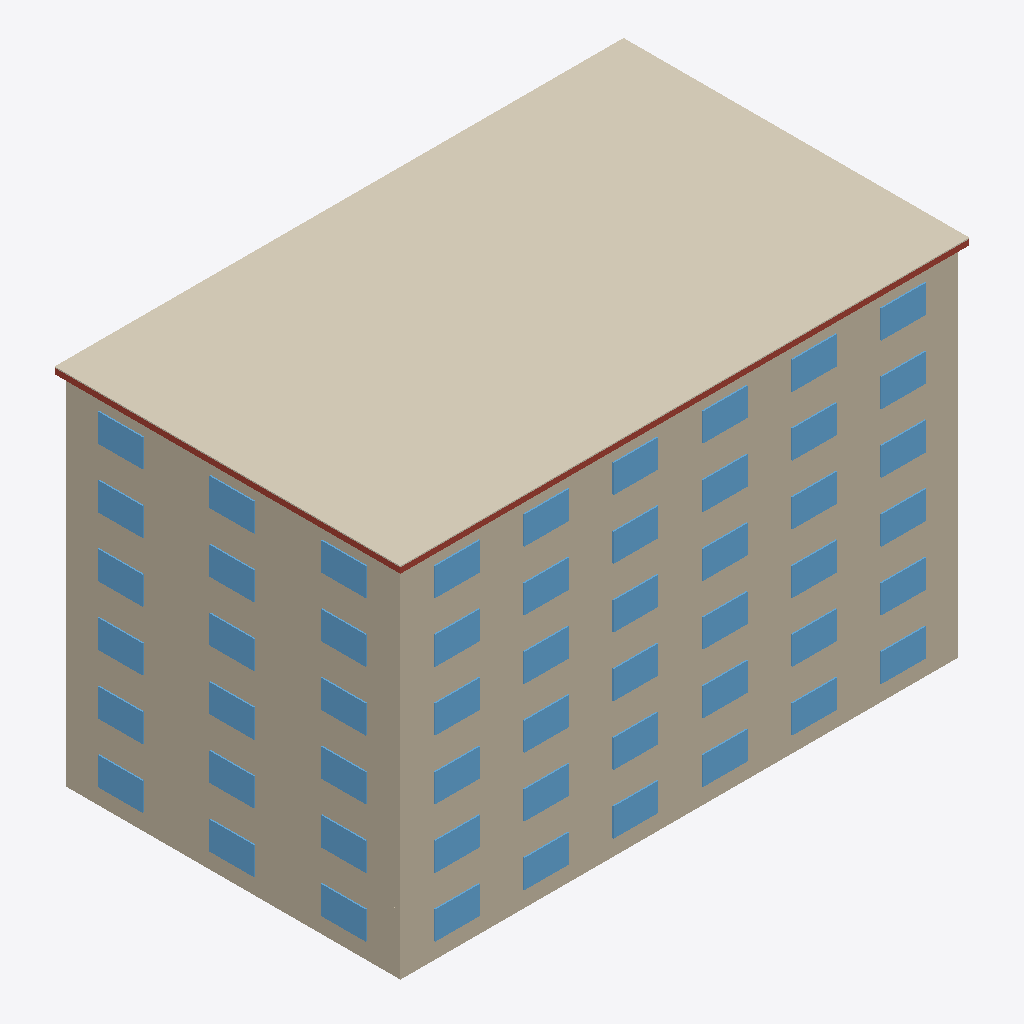
Isometric view of an IFC building model (IFC-SPF (STEP), schema IFC4, length unit metre), seen from the south-west, elements coloured by IFC class: 54 windows (light blue), 24 walls (beige), 1 covering (cream), 1 roof (red-brown).
Extent 30.6 m × 18.6 m × 19.6 m (x, y, z). Storeys (6): Level 1 at 0.00 m; Level 2 at 3.20 m; Level 3 at 6.40 m; Level 4 at 9.60 m; Level 5 at 12.80 m; Level 6 at 16.00 m. Elements (176): 108 IfcWindow, 36 IfcColumn, 24 IfcWall, 6 IfcSlab, 1 IfcCovering, 1 IfcRoof.

HEADER;
FILE_DESCRIPTION(('ViewDefinition [CoordinationView]'),'2;1');
FILE_NAME('','2026-11-25T23:31:38',(''),(''),'IfcOpenShell 0.9.0post1+b5e509b','IfcOpenShell 0.9.0post1+b5e509b','');
FILE_SCHEMA(('IFC4'));
ENDSEC;
DATA;
#1=IFCPROJECT('23YQS4zqD52wzmntu1M2ch',$,'Harbourline Residences',$,$,$,$,$,#3);
#8=IFCSITE('3o8NZ0aoHDIxGs3h8zNS54',$,'Harbourline Site',$,$,$,$,$,$,$,$,$,$,$);
#9=IFCBUILDING('0lQt1fdJX2pwDvkdipNoUJ',$,'Harbourline Residences',$,$,$,$,$,$,$,$,$);
#12=IFCBUILDINGSTOREY('2o04RFK81BYA5R25wASrIw',$,'Level 1',$,$,$,$,$,$,0.0);
#13=IFCBUILDINGSTOREY('1ncuGwsDv9T9vKZA0IcBI0',$,'Level 2',$,$,$,$,$,$,3.2);
#14=IFCBUILDINGSTOREY('32ovrze_9EnBuQI$bp64fU',$,'Level 3',$,$,$,$,$,$,6.4);
#15=IFCBUILDINGSTOREY('3CmR0IsXH3SRy1OEEpZSs1',$,'Level 4',$,$,$,$,$,$,9.600000000000001);
#16=IFCBUILDINGSTOREY('0O$KzXpVT4Neb$qGObb8cC',$,'Level 5',$,$,$,$,$,$,12.8);
#17=IFCBUILDINGSTOREY('0wfQcDDLn2Wu_sALSNva2h',$,'Level 6',$,$,$,$,$,$,16.0);
#1953=IFCCOVERING('23CFT74x5EdAxA9P1aD8o4',$,'Roof covering',$,$,$,#1952,$,$);
#688=IFCWALL('0FfkcmkTTFRAVWQmD3J4OG',$,'Wall S L3',$,$,$,#687,$,$);
#50=IFCWALL('0$IRF19bb9V8NEID0utTXL',$,'Wall S L1',$,$,$,#49,$,$);
#1007=IFCWALL('1n3XyxeuXF5R3V4T3UVFKG',$,'Wall S L4',$,$,$,#1006,$,$);
#1326=IFCWALL('3DClYbgIPEVQsrxdk1_UtZ',$,'Wall S L5',$,$,$,#1325,$,$);
#369=IFCWALL('3cOhJRtRD52vbeD2D6307C',$,'Wall S L2',$,$,$,#368,$,$);
#1645=IFCWALL('2GPzMTMt5FzxYurPboBmYF',$,'Wall S L6',$,$,$,#1644,$,$);
#72=IFCWALL('0olh7pjHf2Ju_$vjrdcyqw',$,'Wall W L1',$,$,$,#71,$,$);
#391=IFCWALL('2F3aC6ipX9wwWHBoTvj34c',$,'Wall W L2',$,$,$,#390,$,$);
#1029=IFCWALL('0ZFLCy8lH8F9r3bJZylazO',$,'Wall W L4',$,$,$,#1028,$,$);
#1348=IFCWALL('1zEBtwxl9C6vTHi5ACwEBJ',$,'Wall W L5',$,$,$,#1347,$,$);
#710=IFCWALL('3h4FUQoC51gOjUooTeyWVq',$,'Wall W L3',$,$,$,#709,$,$);
#1667=IFCWALL('31RYKOgnrAzuSPxI0BG5KU',$,'Wall W L6',$,$,$,#1666,$,$);
#1942=IFCROOF('06WcaYSo98mgOmbqRkFTeh',$,'Flat roof',$,$,$,#1941,$,$);
#116=IFCWINDOW('1ZogIEyd9C2QpJfI63tepM',$,'Win S L1-2',$,$,$,#115,$,$,$,$,$,$);
#138=IFCWINDOW('0$vxhC5$T5aPTZYKFq5R_L',$,'Win S L1-3',$,$,$,#137,$,$,$,$,$,$);
#182=IFCWINDOW('2GPlMTQSrCZ9JS6FL1icHG',$,'Win S L1-5',$,$,$,#181,$,$,$,$,$,$);
#226=IFCWINDOW('32qh8il$DBuxb8PDYBqK3w',$,'Win W L1-1',$,$,$,#225,$,$,$,$,$,$);
#479=IFCWINDOW('3ejhmsqo9CrOmrOslkW7ku',$,'Win S L2-4',$,$,$,#478,$,$,$,$,$,$);
#523=IFCWINDOW('0xl1CPh$X1cO7GsfMeqDNW',$,'Win S L2-6',$,$,$,#522,$,$,$,$,$,$);
#545=IFCWINDOW('3tTe8gW19FputUQ5JV55I4',$,'Win W L2-1',$,$,$,#544,$,$,$,$,$,$);
#589=IFCWINDOW('3t9xZtpETDfxWItfRZjXb0',$,'Win W L2-3',$,$,$,#588,$,$,$,$,$,$);
#842=IFCWINDOW('2I7Y9Kd8f4tu7toaX37_2P',$,'Win S L3-6',$,$,$,#841,$,$,$,$,$,$);
#886=IFCWINDOW('2pB_GLjoHD98h25sLU8IwY',$,'Win W L3-2',$,$,$,#885,$,$,$,$,$,$);
#1051=IFCWINDOW('1PeSHEEfHA8xkDhVmSmFeA',$,'Win S L4-1',$,$,$,#1050,$,$,$,$,$,$);
#1117=IFCWINDOW('3OaFQEcxrALf4Ik0wPcXwg',$,'Win S L4-4',$,$,$,#1116,$,$,$,$,$,$);
#1139=IFCWINDOW('3lLlpswNP4oeP01hQ1ze9I',$,'Win S L4-5',$,$,$,#1138,$,$,$,$,$,$);
#1183=IFCWINDOW('10iZS99Sz0GPIbRNQ97sxt',$,'Win W L4-1',$,$,$,#1182,$,$,$,$,$,$);
#1392=IFCWINDOW('3wekWE3PXDxBAdRc58anmm',$,'Win S L5-2',$,$,$,#1391,$,$,$,$,$,$);
#1480=IFCWINDOW('3E_lcPgoT4dQw2qbhXFOsC',$,'Win S L5-6',$,$,$,#1479,$,$,$,$,$,$);
#1689=IFCWINDOW('1aX1jwUALBLQ_4pvaEzWG6',$,'Win S L6-1',$,$,$,#1688,$,$,$,$,$,$);
#1777=IFCWINDOW('2k_qiW_Kr5XuPiph11Kzxl',$,'Win S L6-5',$,$,$,#1776,$,$,$,$,$,$);
#1843=IFCWINDOW('2VXNAV8G11eOnaGlfXIZEV',$,'Win W L6-2',$,$,$,#1842,$,$,$,$,$,$);
#1865=IFCWINDOW('3mN$hc52TAfBvI5TNYWTsp',$,'Win W L6-3',$,$,$,#1864,$,$,$,$,$,$);
#94=IFCWINDOW('1_k_WBoOfBhQeInhvbY3Oc',$,'Win S L1-1',$,$,$,#93,$,$,$,$,$,$);
#160=IFCWINDOW('1t3wiWaj16Ef2XTu2Ib0NA',$,'Win S L1-4',$,$,$,#159,$,$,$,$,$,$);
#204=IFCWINDOW('3Ah0KGsi16hvfBrn_H1C$D',$,'Win S L1-6',$,$,$,#203,$,$,$,$,$,$);
#248=IFCWINDOW('2sD5N37kX2ghJuB1UwuZ31',$,'Win W L1-2',$,$,$,#247,$,$,$,$,$,$);
#270=IFCWINDOW('3W9GgwN0rDkOV3FF86RU0x',$,'Win W L1-3',$,$,$,#269,$,$,$,$,$,$);
#413=IFCWINDOW('3r0qLyeaj6jPbJCwjjP2C0',$,'Win S L2-1',$,$,$,#412,$,$,$,$,$,$);
#435=IFCWINDOW('2SMa6tNjXCrRp_4Ir1iHkj',$,'Win S L2-2',$,$,$,#434,$,$,$,$,$,$);
#457=IFCWINDOW('1N_pzKkwHAVw7f6$Hta56R',$,'Win S L2-3',$,$,$,#456,$,$,$,$,$,$);
#732=IFCWINDOW('3kpfG1eZ91QwQh6pfZnBNt',$,'Win S L3-1',$,$,$,#731,$,$,$,$,$,$);
#754=IFCWINDOW('13NfKE4Qv07Ou6ssmb_u6W',$,'Win S L3-2',$,$,$,#753,$,$,$,$,$,$);
#776=IFCWINDOW('0_3v3U$297_A9FADdQK9F$',$,'Win S L3-3',$,$,$,#775,$,$,$,$,$,$);
#820=IFCWINDOW('0fUsSfmtPBDfEIGEby4kJe',$,'Win S L3-5',$,$,$,#819,$,$,$,$,$,$);
#864=IFCWINDOW('2Kc7097Xv4ewOVzjiE$5Au',$,'Win W L3-1',$,$,$,#863,$,$,$,$,$,$);
#908=IFCWINDOW('1IgPvx8ALBNvR8zcT5zCmT',$,'Win W L3-3',$,$,$,#907,$,$,$,$,$,$);
#1073=IFCWINDOW('0rdCSJwqnBiuM0X0LGTcj4',$,'Win S L4-2',$,$,$,#1072,$,$,$,$,$,$);
#1095=IFCWINDOW('3TTXh0TTn5UBwp58dnByjw',$,'Win S L4-3',$,$,$,#1094,$,$,$,$,$,$);
#1161=IFCWINDOW('3i3Ri549rE$Q2mPiZl0hIf',$,'Win S L4-6',$,$,$,#1160,$,$,$,$,$,$);
#1227=IFCWINDOW('3pem89M8X8rOUfkrOjVQHM',$,'Win W L4-3',$,$,$,#1226,$,$,$,$,$,$);
#1370=IFCWINDOW('1VpI2fD5PF3OIYHqs6yK49',$,'Win S L5-1',$,$,$,#1369,$,$,$,$,$,$);
#1414=IFCWINDOW('1QGKhaiCL6_OrSF$0w$ooR',$,'Win S L5-3',$,$,$,#1413,$,$,$,$,$,$);
#1458=IFCWINDOW('2BoSYRpCr7U8bsALcxSgk7',$,'Win S L5-5',$,$,$,#1457,$,$,$,$,$,$);
#1546=IFCWINDOW('19eSb4ferCx8lpeuDgNLTp',$,'Win W L5-3',$,$,$,#1545,$,$,$,$,$,$);
#1711=IFCWINDOW('2_MBowqv1FJwRXKelaH3BE',$,'Win S L6-2',$,$,$,#1710,$,$,$,$,$,$);
#1755=IFCWINDOW('0fpiejDeL4vhUNKCaUogPB',$,'Win S L6-4',$,$,$,#1754,$,$,$,$,$,$);
#1799=IFCWINDOW('22$NQbU6PF4vMqjhEfV_mN',$,'Win S L6-6',$,$,$,#1798,$,$,$,$,$,$);
#1821=IFCWINDOW('3w6klA4oDDuwvnn_oQL2QJ',$,'Win W L6-1',$,$,$,#1820,$,$,$,$,$,$);
#501=IFCWINDOW('1JTm0V4Z5Djf2r1GGvB$EZ',$,'Win S L2-5',$,$,$,#500,$,$,$,$,$,$);
#567=IFCWINDOW('0x_LnFMijCkfVYYgDpgTec',$,'Win W L2-2',$,$,$,#566,$,$,$,$,$,$);
#798=IFCWINDOW('3_SiUpscPA$wcss9jtWNEZ',$,'Win S L3-4',$,$,$,#797,$,$,$,$,$,$);
#1205=IFCWINDOW('3DF0RA$w51IOYw7QKIczAu',$,'Win W L4-2',$,$,$,#1204,$,$,$,$,$,$);
#1436=IFCWINDOW('3lUghV2ab4lRSa8Th3J0uf',$,'Win S L5-4',$,$,$,#1435,$,$,$,$,$,$);
#1502=IFCWINDOW('1DWjV4z3fDxvHz8Qj2sCc4',$,'Win W L5-1',$,$,$,#1501,$,$,$,$,$,$);
#1524=IFCWINDOW('0rZ3MbVeTDDPp4XYA8qD3B',$,'Win W L5-2',$,$,$,#1523,$,$,$,$,$,$);
#1733=IFCWINDOW('0dpmGaqNr8OxozScorEPL2',$,'Win S L6-3',$,$,$,#1732,$,$,$,$,$,$);
#1315=IFCWALL('0lU3K29nTA0wSazYtoZef$',$,'Wall N L5',$,$,$,#1314,$,$);
#358=IFCWALL('2wcI82HG17nRxIpYa0et_H',$,'Wall N L2',$,$,$,#357,$,$);
#677=IFCWALL('0xXiodMir0UPzFafO67LDV',$,'Wall N L3',$,$,$,#676,$,$);
#1337=IFCWALL('2NapFJkwD3cxQCtUyJNyH_',$,'Wall E L5',$,$,$,#1336,$,$);
#380=IFCWALL('1my96EmH15sQittYoppARo',$,'Wall E L2',$,$,$,#379,$,$);
#1018=IFCWALL('0RXunN5uHE1PNs5zExNvYT',$,'Wall E L4',$,$,$,#1017,$,$);
#996=IFCWALL('0K31nwXiz23hOlc2H6bzPs',$,'Wall N L4',$,$,$,#995,$,$);
#1634=IFCWALL('1wlEuUeerAgv4ab6ulxseR',$,'Wall N L6',$,$,$,#1633,$,$);
#39=IFCWALL('0sGidHjNLFdAu4$2mEAo7Z',$,'Wall N L1',$,$,$,#38,$,$);
#1656=IFCWALL('0oIBsEVSP8PPVJftDD20tK',$,'Wall E L6',$,$,$,#1655,$,$);
#61=IFCWALL('376E0QMQP9095evieuiVyD',$,'Wall E L1',$,$,$,#60,$,$);
#699=IFCWALL('3oAJHZYXjFKxhfshpaUGR7',$,'Wall E L3',$,$,$,#698,$,$);
ENDSEC;
